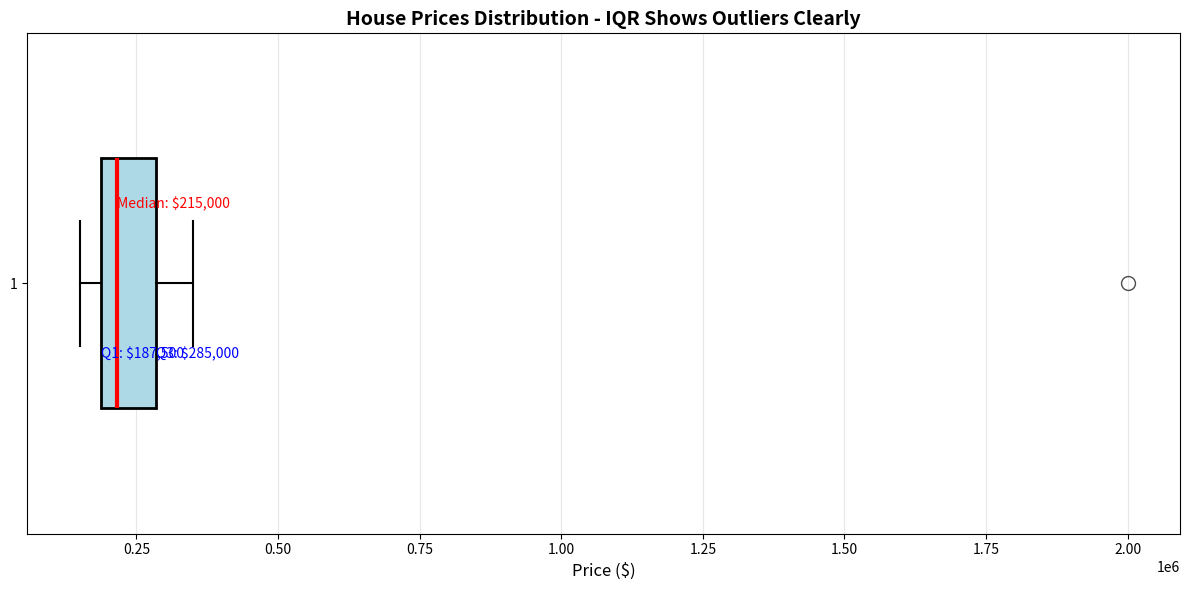

Recreate this plot in Python.


#Day 1: Descriptive Statistics (The Shape of Data)
#Objective: Learn to summarize massive datasets into a few powerful numbers.
#Concepts: Mean vs. Median (robustness to outliers), Variance, Standard Deviation, Interquartile Range (IQR).
#Task: Project - Descriptive Statistics Report. Write a reusable script that accepts a CSV file and outputs a 
# summary report. Don't just use df.describe(); verify the math by calculating variance from scratch using NumPy.
#Key Python Function: df.describe(), np.std(), np.var().
#Foundations of Probability
#Focus: Basic probability concepts and distributions
#Read Burkov Chapter 2: Sections on probability fundamentals
#Study probability distributions (Normal, Binomial)
#Review conditional probability basics
#Coin Flip Simulator - Start with fundamentals by simulating coin flips and observing convergence to theoretical probabilities
#Dice Roll Probability - Calculate and visualize probability distributions for dice sums
#Work through probability calculation exercises
#Sketch different probability distributions by hand


#Mastering Descriptive Statistics & Probability Through Python

import numpy as np
import pandas as pd
import matplotlib.pyplot as plt
import seaborn as sns


'''
#Part 1: Descriptive Statistics - Understanding the Shape of Data
#Mean and Median

# Scenario: Salaries in a small company
salaries_normal = [45000, 48000, 50000, 52000, 55000, 58000, 60000]
salaries_with_ceo = [45000, 48000, 50000, 52000, 55000, 58000, 5000000]  # CEO joins!

# Calculate manually
def calculate_mean(data):
    return sum(data) / len(data)

def calculate_median(data):
    sorted_data = sorted(data)
    n = len(sorted_data)
    if n % 2 == 0:
        return (sorted_data[n//2 - 1] + sorted_data[n//2]) / 2
    else:
        return sorted_data[n//2]

# Compare
print("WITHOUT OUTLIER:")
print(f"Mean: ${calculate_mean(salaries_normal):,.2f}")
print(f"Median: ${calculate_median(salaries_normal):,.2f}")
print(f"NumPy Mean: ${np.mean(salaries_normal):,.2f}")
print(f"NumPy Median: ${np.median(salaries_normal):,.2f}")

print("\nWITH CEO (OUTLIER):")
print(f"Mean: ${calculate_mean(salaries_with_ceo):,.2f}")
print(f"Median: ${calculate_median(salaries_with_ceo):,.2f}")

# Visualize the impact
fig, axes = plt.subplots(1, 2, figsize=(14, 5))

# Normal distribution
axes[0].bar(range(len(salaries_normal)), salaries_normal, color='skyblue', edgecolor='black')
axes[0].axhline(calculate_mean(salaries_normal), color='red', linestyle='--', linewidth=2, label=f'Mean: ${calculate_mean(salaries_normal):,.0f}')
axes[0].axhline(calculate_median(salaries_normal), color='green', linestyle='--', linewidth=2, label=f'Median: ${calculate_median(salaries_normal):,.0f}')
axes[0].set_title('Salaries Without Outlier', fontsize=14, fontweight='bold')
axes[0].set_ylabel('Salary ($)')
axes[0].legend()
axes[0].grid(axis='y', alpha=0.3)

# With outlier
axes[1].bar(range(len(salaries_with_ceo)), salaries_with_ceo, color='lightcoral', edgecolor='black')
axes[1].axhline(calculate_mean(salaries_with_ceo), color='red', linestyle='--', linewidth=2, label=f'Mean: ${calculate_mean(salaries_with_ceo):,.0f}')
axes[1].axhline(calculate_median(salaries_with_ceo), color='green', linestyle='--', linewidth=2, label=f'Median: ${calculate_median(salaries_with_ceo):,.0f}')
axes[1].set_title('Salaries With CEO (Outlier)', fontsize=14, fontweight='bold')
axes[1].set_ylabel('Salary ($)')
axes[1].legend()
axes[1].grid(axis='y', alpha=0.3)

plt.tight_layout()
plt.show()

'''

'''
#Variance & Standard Deviation - Measuring Spread

# Two datasets with same mean but different spreads
consistent_scores = [78, 79, 80, 81, 82]  # Very consistent student
variable_scores = [50, 70, 80, 90, 110]   # Unpredictable student

def calculate_variance_manual(data):
    """Calculate variance step-by-step"""
    mean = sum(data) / len(data)
    squared_diffs = [(x - mean)**2 for x in data]
    variance = sum(squared_diffs) / len(data)
    return variance

def calculate_std_manual(data):
    """Standard deviation is square root of variance"""
    return calculate_variance_manual(data) ** 0.5

# Manual calculations
print("CONSISTENT STUDENT:")
print(f"Mean: {np.mean(consistent_scores):.2f}")
print(f"Variance (Manual): {calculate_variance_manual(consistent_scores):.2f}")
print(f"Variance (NumPy): {np.var(consistent_scores):.2f}")
print(f"Std Dev (Manual): {calculate_std_manual(consistent_scores):.2f}")
print(f"Std Dev (NumPy): {np.std(consistent_scores):.2f}")

print("\nVARIABLE STUDENT:")
print(f"Mean: {np.mean(variable_scores):.2f}")
print(f"Variance (Manual): {calculate_variance_manual(variable_scores):.2f}")
print(f"Variance (NumPy): {np.var(variable_scores):.2f}")
print(f"Std Dev (Manual): {calculate_std_manual(variable_scores):.2f}")
print(f"Std Dev (NumPy): {np.std(variable_scores):.2f}")

# Visualize spread
fig, axes = plt.subplots(1, 2, figsize=(14, 5))

# Consistent scores
axes[0].scatter(range(len(consistent_scores)), consistent_scores, s=200, c='green', edgecolor='black', alpha=0.7)
axes[0].axhline(np.mean(consistent_scores), color='red', linestyle='--', linewidth=2, label='Mean')
axes[0].fill_between(range(len(consistent_scores)), 
                       np.mean(consistent_scores) - np.std(consistent_scores),
                       np.mean(consistent_scores) + np.std(consistent_scores),
                       alpha=0.2, color='green', label='±1 Std Dev')
axes[0].set_title(f'Consistent Student (σ={np.std(consistent_scores):.2f})', fontsize=14, fontweight='bold')
axes[0].set_ylabel('Score')
axes[0].legend()
axes[0].grid(True, alpha=0.3)

# Variable scores
axes[1].scatter(range(len(variable_scores)), variable_scores, s=200, c='orange', edgecolor='black', alpha=0.7)
axes[1].axhline(np.mean(variable_scores), color='red', linestyle='--', linewidth=2, label='Mean')
axes[1].fill_between(range(len(variable_scores)), 
                       np.mean(variable_scores) - np.std(variable_scores),
                       np.mean(variable_scores) + np.std(variable_scores),
                       alpha=0.2, color='orange', label='±1 Std Dev')
axes[1].set_title(f'Variable Student (σ={np.std(variable_scores):.2f})', fontsize=14, fontweight='bold')
axes[1].set_ylabel('Score')
axes[1].legend()
axes[1].grid(True, alpha=0.3)

plt.tight_layout()
plt.show()
'''


#Interquartile Range (IQR) - Robust Spread Measure

# Dataset with outliers
house_prices = [150000, 175000, 180000, 190000, 200000, 210000, 220000, 
                250000, 280000, 300000, 350000, 2000000]  # One mansion!

def calculate_iqr_manual(data):
    """Calculate IQR step-by-step"""
    sorted_data = sorted(data)
    n = len(sorted_data)
    
    # Q1 (25th percentile)
    q1_pos = n * 0.25
    q1 = sorted_data[int(q1_pos)] if q1_pos.is_integer() else sorted_data[int(q1_pos)]
    
    # Q3 (75th percentile)
    q3_pos = n * 0.75
    q3 = sorted_data[int(q3_pos)] if q3_pos.is_integer() else sorted_data[int(q3_pos)]
    
    iqr = q3 - q1
    return q1, q3, iqr

q1_manual, q3_manual, iqr_manual = calculate_iqr_manual(house_prices)
q1_np = np.percentile(house_prices, 25)
q3_np = np.percentile(house_prices, 75)
iqr_np = q3_np - q1_np

print("HOUSE PRICES ANALYSIS:")
print(f"Q1 (Manual): ${q1_manual:,.2f}")
print(f"Q1 (NumPy): ${q1_np:,.2f}")
print(f"Q3 (Manual): ${q3_manual:,.2f}")
print(f"Q3 (NumPy): ${q3_np:,.2f}")
print(f"IQR (Manual): ${iqr_manual:,.2f}")
print(f"IQR (NumPy): ${iqr_np:,.2f}")
print(f"\nStd Dev (affected by outlier): ${np.std(house_prices):,.2f}")
print(f"IQR (robust to outlier): ${iqr_np:,.2f}")

# Boxplot visualization
fig, ax = plt.subplots(figsize=(12, 6))
box = ax.boxplot(house_prices, vert=False, patch_artist=True, widths=0.5,
                  boxprops=dict(facecolor='lightblue', edgecolor='black', linewidth=2),
                  medianprops=dict(color='red', linewidth=3),
                  whiskerprops=dict(color='black', linewidth=1.5),
                  capprops=dict(color='black', linewidth=1.5),
                  flierprops=dict(marker='o', color='red', markersize=10, alpha=0.7))

ax.set_xlabel('Price ($)', fontsize=12)
ax.set_title('House Prices Distribution - IQR Shows Outliers Clearly', fontsize=14, fontweight='bold')
ax.text(q1_np, 0.85, f'Q1: ${q1_np:,.0f}', fontsize=10, color='blue')
ax.text(q3_np, 0.85, f'Q3: ${q3_np:,.0f}', fontsize=10, color='blue')
ax.text(np.median(house_prices), 1.15, f'Median: ${np.median(house_prices):,.0f}', fontsize=10, color='red')
ax.grid(axis='x', alpha=0.3)
plt.tight_layout()
plt.show()
